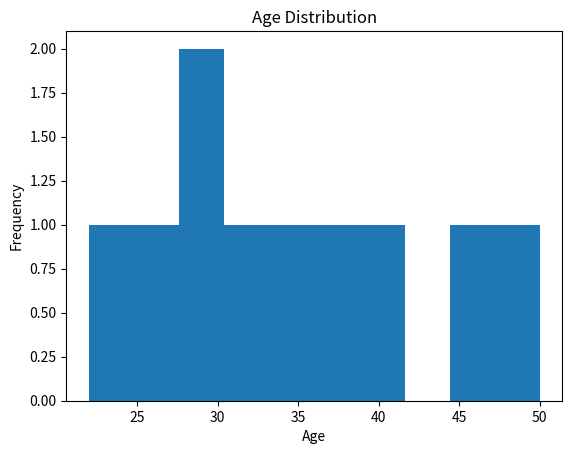
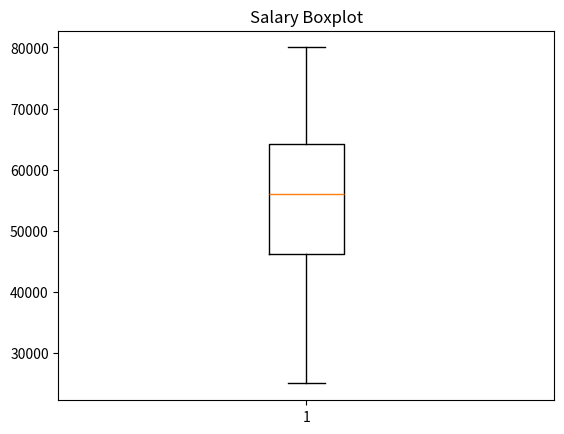
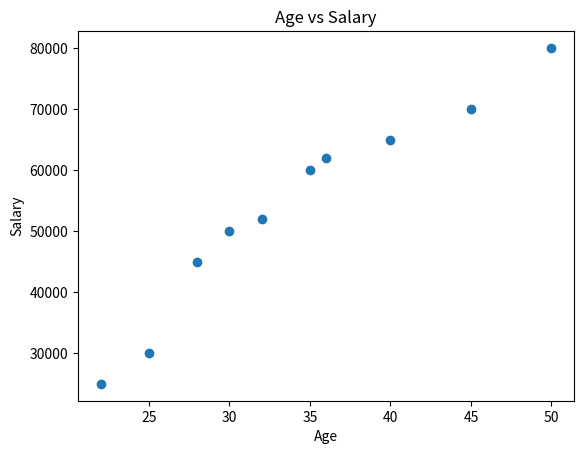
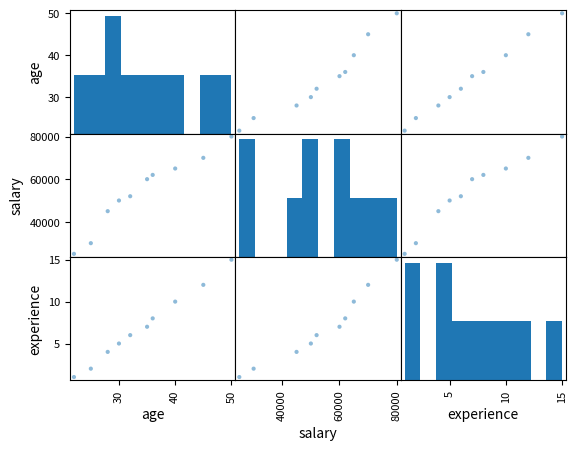
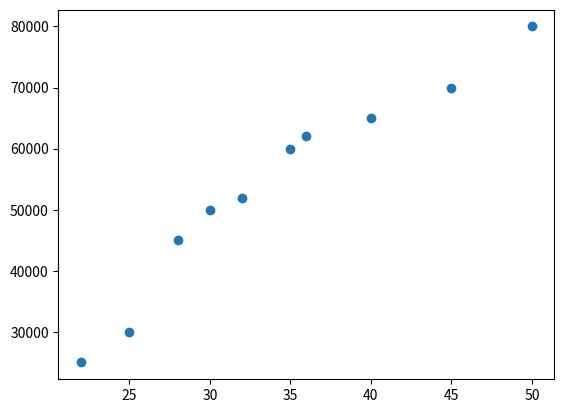
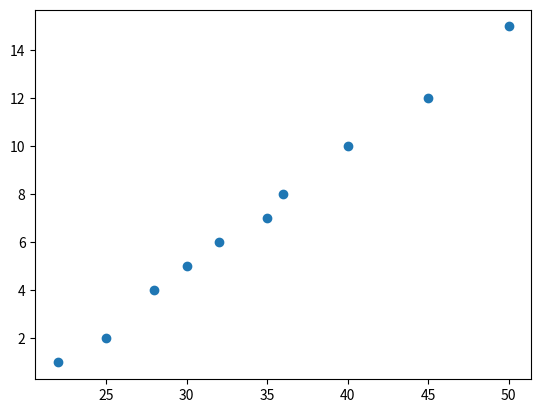
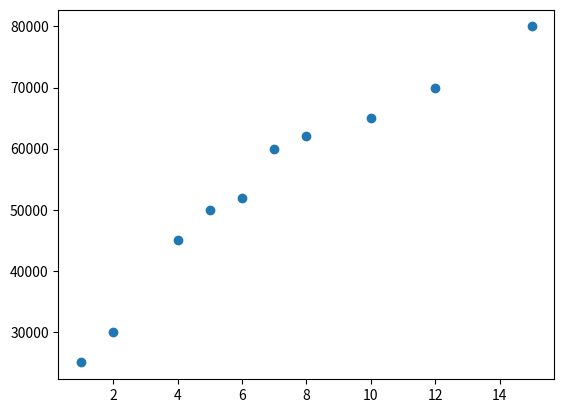

Recreate these plots in Python, in order.

import pandas as pd
import numpy as np
import matplotlib.pyplot as plt

data = pd.DataFrame({
    "age":[22,25,30,35,40,28,32,45,50,36],
    "salary":[25000,30000,50000,60000,65000,45000,52000,70000,80000,62000],
    "experience":[1,2,5,7,10,4,6,12,15,8]
})

data.head()



data["age"].describe()



plt.hist(data["age"])
plt.xlabel("Age")
plt.ylabel("Frequency")
plt.title("Age Distribution")
plt.show()



plt.boxplot(data["salary"])
plt.title("Salary Boxplot")
plt.show()



plt.scatter(data["age"], data["salary"])
plt.xlabel("Age")
plt.ylabel("Salary")
plt.title("Age vs Salary")
plt.show()


data[["age","salary"]].corr()

data.corr()


from pandas.plotting import scatter_matrix

scatter_matrix(data)
plt.show()



plt.scatter(data["age"], data["salary"])
plt.show()

plt.scatter(data["age"], data["experience"])
plt.show()

plt.scatter(data["experience"], data["salary"])
plt.show()
